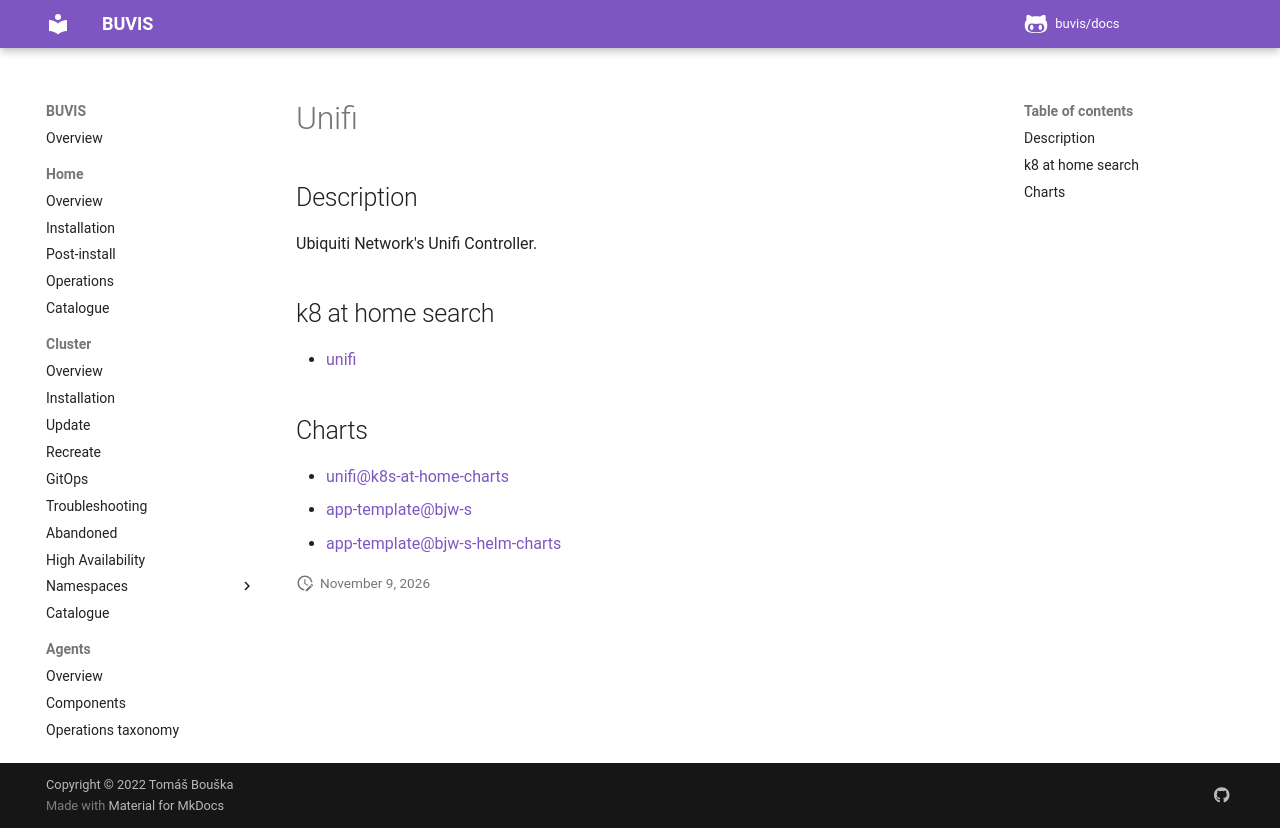

repository: buvis/docs · page: cluster/catalogue/unifi/index.html · generator: mkdocs

# Unifi

## Description

Ubiquiti Network's Unifi Controller.

## k8 at home search

- [unifi](https://nanne.dev/k8s-at-home-search/#/unifi)

## Charts

- [unifi@k8s-at-home-charts](https://k8s-at-home.com/charts/)
- [app-template@bjw-s](https://bjw-s.github.io/helm-charts/)
- [app-template@bjw-s-helm-charts](http://bjw-s.github.io/helm-charts/)
